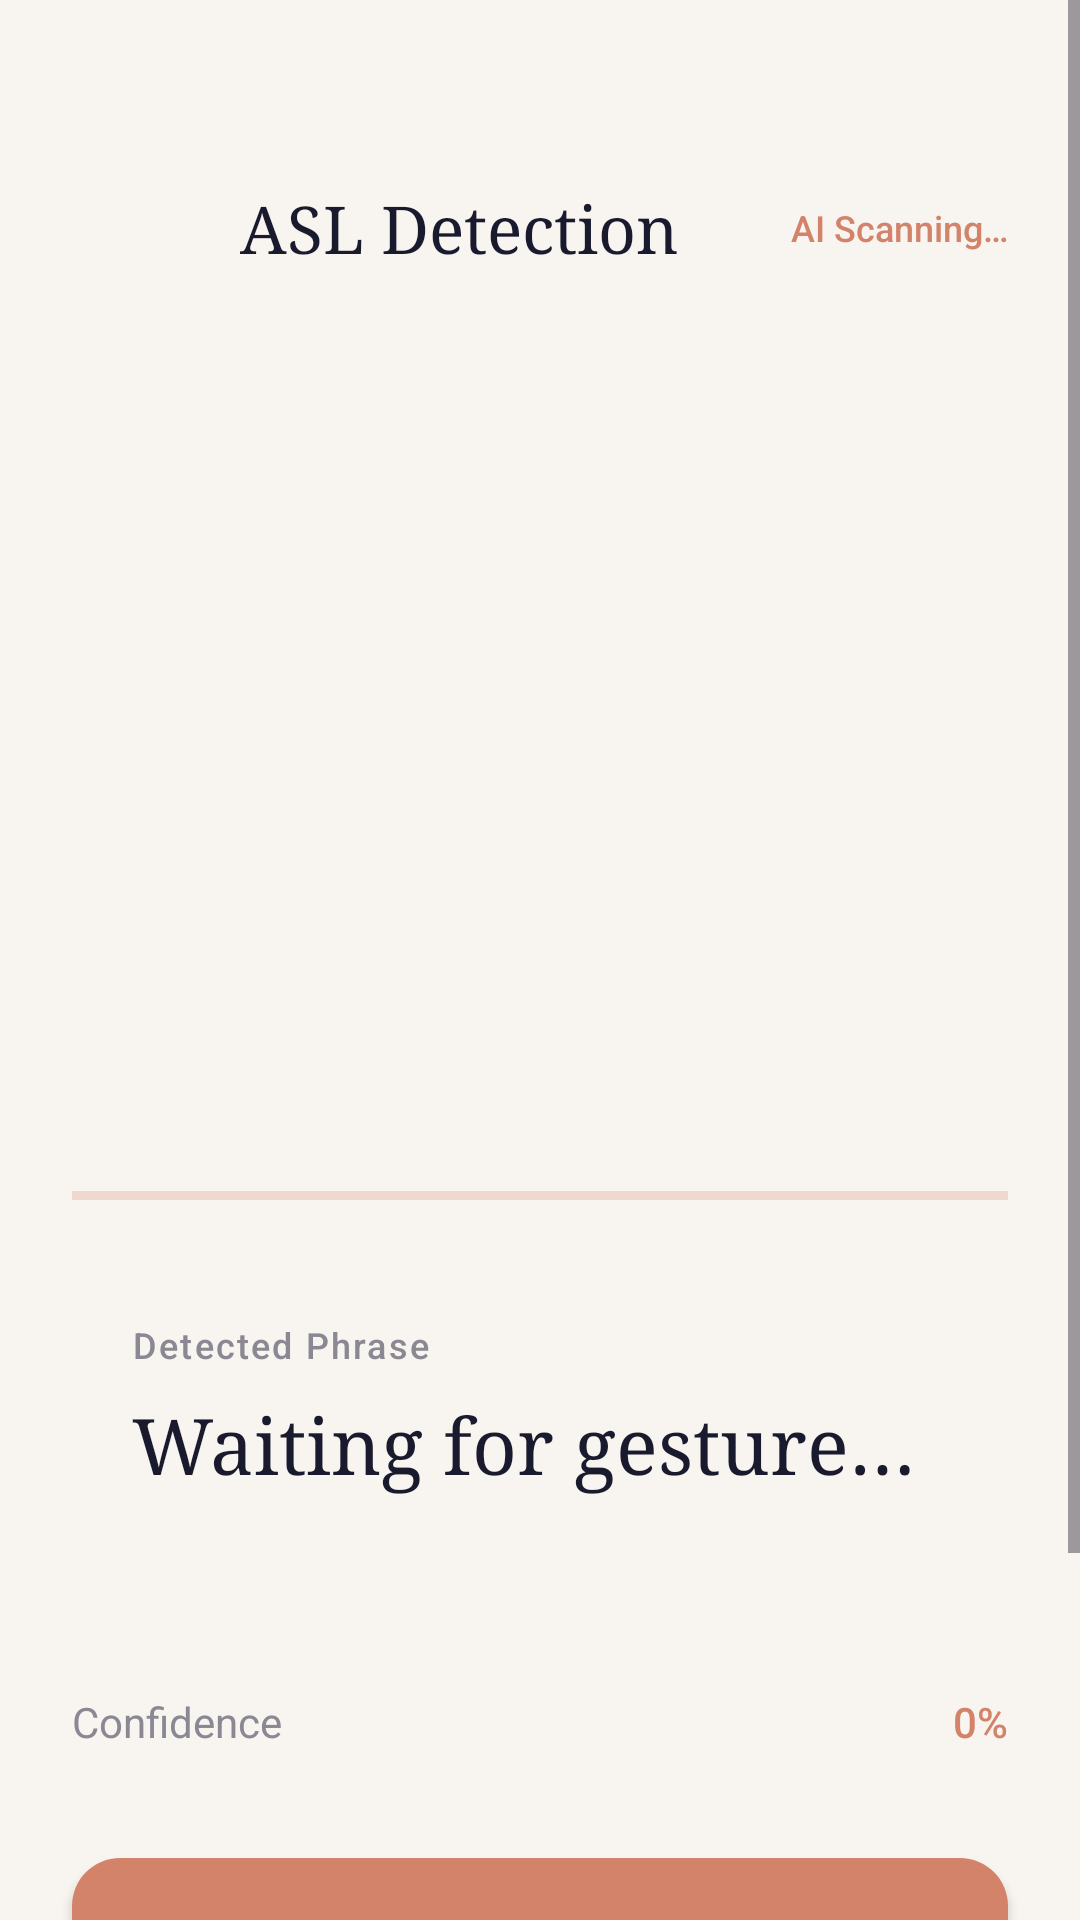

Android layout source for this screen:
<!-- AndroidManifest.xml: application theme Theme.GabAi -->
<!-- res/layout/activity_asl.xml -->
<?xml version="1.0" encoding="utf-8"?>
<ScrollView xmlns:android="http://schemas.android.com/apk/res/android"
    xmlns:app="http://schemas.android.com/apk/res-auto"
    android:layout_width="match_parent"
    android:layout_height="match_parent"
    android:background="@color/canvas"
    android:fillViewport="true"
    android:overScrollMode="never">

    <LinearLayout
        android:layout_width="match_parent"
        android:layout_height="wrap_content"
        android:orientation="vertical">

        
        <LinearLayout
            android:layout_width="match_parent"
            android:layout_height="wrap_content"
            android:orientation="horizontal"
            android:gravity="center_vertical"
            android:paddingStart="@dimen/space_lg"
            android:paddingEnd="@dimen/page_margin"
            android:paddingTop="@dimen/space_5xl"
            android:paddingBottom="@dimen/space_lg">

            <ImageView
                android:id="@+id/btn_asl_back"
                android:layout_width="@dimen/touch_comfortable"
                android:layout_height="@dimen/touch_comfortable"
                android:padding="@dimen/space_lg"
                android:src="@drawable/ic_back_arrow"
                android:clickable="true"
                android:focusable="true"
                android:contentDescription="@string/btn_back_desc"
                android:importantForAccessibility="yes"
                android:background="?attr/selectableItemBackgroundBorderless" />

            <TextView
                android:id="@+id/tv_asl_title"
                android:layout_width="0dp"
                android:layout_height="wrap_content"
                android:layout_weight="1"
                android:layout_marginStart="@dimen/space_sm"
                android:text="@string/asl_title"
                android:textColor="@color/ink"
                android:textSize="@dimen/text_title"
                android:fontFamily="serif"
                android:importantForAccessibility="yes" />

            
            <TextView
                android:id="@+id/tv_asl_scanning"
                android:layout_width="wrap_content"
                android:layout_height="wrap_content"
                android:background="@drawable/bg_status_pill"
                android:text="@string/asl_scanning"
                android:textColor="@color/primary"
                android:textSize="@dimen/text_small"
                android:fontFamily="sans-serif-medium" />
        </LinearLayout>

        
        <FrameLayout
            android:layout_width="match_parent"
            android:layout_height="@dimen/camera_preview_height"
            android:layout_marginStart="@dimen/page_margin"
            android:layout_marginEnd="@dimen/page_margin"
            android:background="@drawable/bg_camera_frame"
            android:clipChildren="true"
            android:clipToPadding="true"
            android:contentDescription="@string/asl_camera_label">

            
            <View
                android:id="@+id/camera_preview_asl"
                android:layout_width="match_parent"
                android:layout_height="match_parent" />

            
            <View
                android:id="@+id/detection_overlay_asl"
                android:layout_width="160dp"
                android:layout_height="120dp"
                android:layout_gravity="center"
                android:background="@drawable/bg_detection_overlay"
                android:visibility="invisible" />

            
            <View
                android:layout_width="match_parent"
                android:layout_height="3dp"
                android:layout_gravity="bottom"
                android:background="@color/glow_coral" />
        </FrameLayout>

        
        <LinearLayout
            android:layout_width="match_parent"
            android:layout_height="wrap_content"
            android:layout_marginStart="@dimen/page_margin"
            android:layout_marginEnd="@dimen/page_margin"
            android:layout_marginTop="@dimen/space_xl"
            android:background="@drawable/bg_card_cream"
            android:elevation="@dimen/elevation_card"
            android:orientation="vertical"
            android:padding="@dimen/space_xl">

            <TextView
                android:layout_width="wrap_content"
                android:layout_height="wrap_content"
                android:text="@string/asl_detected_label"
                android:textColor="@color/muted"
                android:textSize="@dimen/text_small"
                android:fontFamily="sans-serif-medium"
                android:letterSpacing="0.06" />

            <TextView
                android:id="@+id/tv_asl_status"
                android:layout_width="match_parent"
                android:layout_height="wrap_content"
                android:layout_marginTop="@dimen/space_sm"
                android:text="@string/asl_no_detection"
                android:textColor="@color/ink"
                android:textSize="@dimen/text_headline"
                android:fontFamily="serif"
                android:importantForAccessibility="yes"
                android:lineSpacingMultiplier="1.3"
                android:minHeight="@dimen/touch_large" />
        </LinearLayout>

        
        <LinearLayout
            android:layout_width="match_parent"
            android:layout_height="wrap_content"
            android:layout_marginStart="@dimen/page_margin"
            android:layout_marginEnd="@dimen/page_margin"
            android:layout_marginTop="@dimen/space_lg"
            android:orientation="vertical">

            <LinearLayout
                android:layout_width="match_parent"
                android:layout_height="wrap_content"
                android:orientation="horizontal"
                android:gravity="center_vertical">

                <TextView
                    android:layout_width="0dp"
                    android:layout_height="wrap_content"
                    android:layout_weight="1"
                    android:text="@string/asl_confidence"
                    android:textColor="@color/muted"
                    android:textSize="@dimen/text_caption"
                    android:fontFamily="sans-serif" />

                <TextView
                    android:id="@+id/tv_asl_confidence_value"
                    android:layout_width="wrap_content"
                    android:layout_height="wrap_content"
                    android:text="0%"
                    android:textColor="@color/primary"
                    android:textSize="@dimen/text_caption"
                    android:fontFamily="sans-serif-medium" />
            </LinearLayout>

            <FrameLayout
                android:layout_width="match_parent"
                android:layout_height="@dimen/confidence_bar_height"
                android:layout_marginTop="@dimen/space_sm">

                <View
                    android:layout_width="match_parent"
                    android:layout_height="match_parent"
                    android:background="@drawable/bg_confidence_bar" />

                <View
                    android:id="@+id/confidence_fill_asl"
                    android:layout_width="0dp"
                    android:layout_height="match_parent"
                    android:background="@drawable/bg_confidence_fill" />
            </FrameLayout>
        </LinearLayout>

        
        <Button
            android:id="@+id/btn_asl_speak"
            android:layout_width="match_parent"
            android:layout_height="@dimen/touch_comfortable"
            android:layout_marginStart="@dimen/page_margin"
            android:layout_marginEnd="@dimen/page_margin"
            android:layout_marginTop="@dimen/space_xl"
            android:background="@drawable/bg_button_primary"
            android:drawableStart="@drawable/ic_volume"
            android:drawablePadding="@dimen/space_md"
            android:gravity="center"
            android:paddingStart="@dimen/space_2xl"
            android:paddingEnd="@dimen/space_2xl"
            android:text="@string/asl_speak_btn"
            android:textAllCaps="false"
            android:textColor="@color/on_primary"
            android:textSize="@dimen/text_body"
            android:fontFamily="sans-serif-medium"
            android:contentDescription="@string/asl_speak_btn"
            android:importantForAccessibility="yes" />

        
        <LinearLayout
            android:layout_width="match_parent"
            android:layout_height="wrap_content"
            android:layout_marginStart="@dimen/page_margin"
            android:layout_marginEnd="@dimen/page_margin"
            android:layout_marginTop="@dimen/space_xl"
            android:layout_marginBottom="@dimen/space_3xl"
            android:background="@drawable/bg_card_dark"
            android:elevation="@dimen/elevation_card"
            android:gravity="center_vertical"
            android:orientation="horizontal"
            android:padding="@dimen/space_xl">

            <ImageView
                android:layout_width="@dimen/icon_md"
                android:layout_height="@dimen/icon_md"
                android:src="@drawable/ic_ai_wave"
                android:importantForAccessibility="no" />

            <TextView
                android:id="@+id/tv_asl_subtitle"
                android:layout_width="0dp"
                android:layout_height="wrap_content"
                android:layout_weight="1"
                android:layout_marginStart="@dimen/space_md"
                android:text="@string/asl_status_ready"
                android:textColor="@color/on_dark"
                android:textSize="@dimen/text_body"
                android:fontFamily="sans-serif"
                android:lineSpacingMultiplier="1.4" />
        </LinearLayout>

    </LinearLayout>
</ScrollView>
<!-- resources referenced by this layout -->
<resources>
  <color name="canvas">#FFF8F4EF</color>
  <color name="glow_coral">#40D4836B</color>
  <color name="ink">#FF1A1A2E</color>
  <color name="muted">#FF8A8892</color>
  <color name="on_dark">#FFF8F4EF</color>
  <color name="on_primary">#FFFFFFFF</color>
  <color name="primary">#FFD4836B</color>
  <dimen name="camera_preview_height">280dp</dimen>
  <dimen name="confidence_bar_height">8dp</dimen>
  <dimen name="elevation_card">2dp</dimen>
  <dimen name="icon_md">24dp</dimen>
  <dimen name="page_margin">24dp</dimen>
  <dimen name="space_2xl">24dp</dimen>
  <dimen name="space_3xl">32dp</dimen>
  <dimen name="space_5xl">48dp</dimen>
  <dimen name="space_lg">16dp</dimen>
  <dimen name="space_md">12dp</dimen>
  <dimen name="space_sm">8dp</dimen>
  <dimen name="space_xl">20dp</dimen>
  <dimen name="text_body">16sp</dimen>
  <dimen name="text_caption">14sp</dimen>
  <dimen name="text_headline">26sp</dimen>
  <dimen name="text_small">12sp</dimen>
  <dimen name="text_title">22sp</dimen>
  <dimen name="touch_comfortable">56dp</dimen>
  <dimen name="touch_large">64dp</dimen>
  <!-- drawable bg_button_primary (drawable) -->
  <?xml version="1.0" encoding="utf-8"?>
  <shape xmlns:android="http://schemas.android.com/apk/res/android" android:shape="rectangle">
      <solid android:color="@color/primary" />
      <corners android:radius="16dp" />
  </shape>
  <!-- drawable bg_detection_overlay (drawable) -->
  <?xml version="1.0" encoding="utf-8"?>
  <shape xmlns:android="http://schemas.android.com/apk/res/android"
      android:shape="rectangle">
      <stroke
          android:width="2dp"
          android:color="@color/primary" />
      <corners android:radius="@dimen/radius_sm" />
      <solid android:color="#0DD4836B" />
  </shape>
  <string name="asl_camera_label">Live camera preview</string>
  <string name="asl_confidence">Confidence</string>
  <string name="asl_detected_label">Detected Phrase</string>
  <string name="asl_no_detection">Waiting for gesture…</string>
  <string name="asl_scanning">AI Scanning…</string>
  <string name="asl_speak_btn">Speak Phrase</string>
  <string name="asl_status_ready">Point the camera at a signer…</string>
  <string name="asl_title">ASL Detection</string>
  <string name="btn_back_desc">Go back to dashboard</string>
  <style name="Theme.GabAi" parent="Base.Theme.GabAi" />
  <dimen name="radius_sm">12dp</dimen>
  <style name="Base.Theme.GabAi" parent="Theme.Material3.Light.NoActionBar">
          
          <item name="colorPrimary">@color/primary</item>
          <item name="colorOnPrimary">@color/on_primary</item>
          <item name="colorPrimaryContainer">@color/primary_light</item>
          <item name="colorOnPrimaryContainer">@color/ink</item>
  
          
          <item name="android:colorBackground">@color/canvas</item>
          <item name="android:windowBackground">@color/canvas</item>
          <item name="colorOnBackground">@color/ink</item>
  
          
          <item name="colorSurface">@color/canvas</item>
          <item name="colorOnSurface">@color/ink</item>
          <item name="colorSurfaceVariant">@color/surface_card</item>
          <item name="colorOnSurfaceVariant">@color/body</item>
  
          
          <item name="android:statusBarColor">@color/canvas</item>
          <item name="android:navigationBarColor">@color/canvas</item>
          <item name="android:windowLightStatusBar">true</item>
          <item name="android:forceDarkAllowed">false</item>
      </style>
  <color name="primary_light">#FFDFAB98</color>
  <color name="surface_card">#FFFAF6F1</color>
  <color name="body">#FF3D3D4A</color>
</resources>
